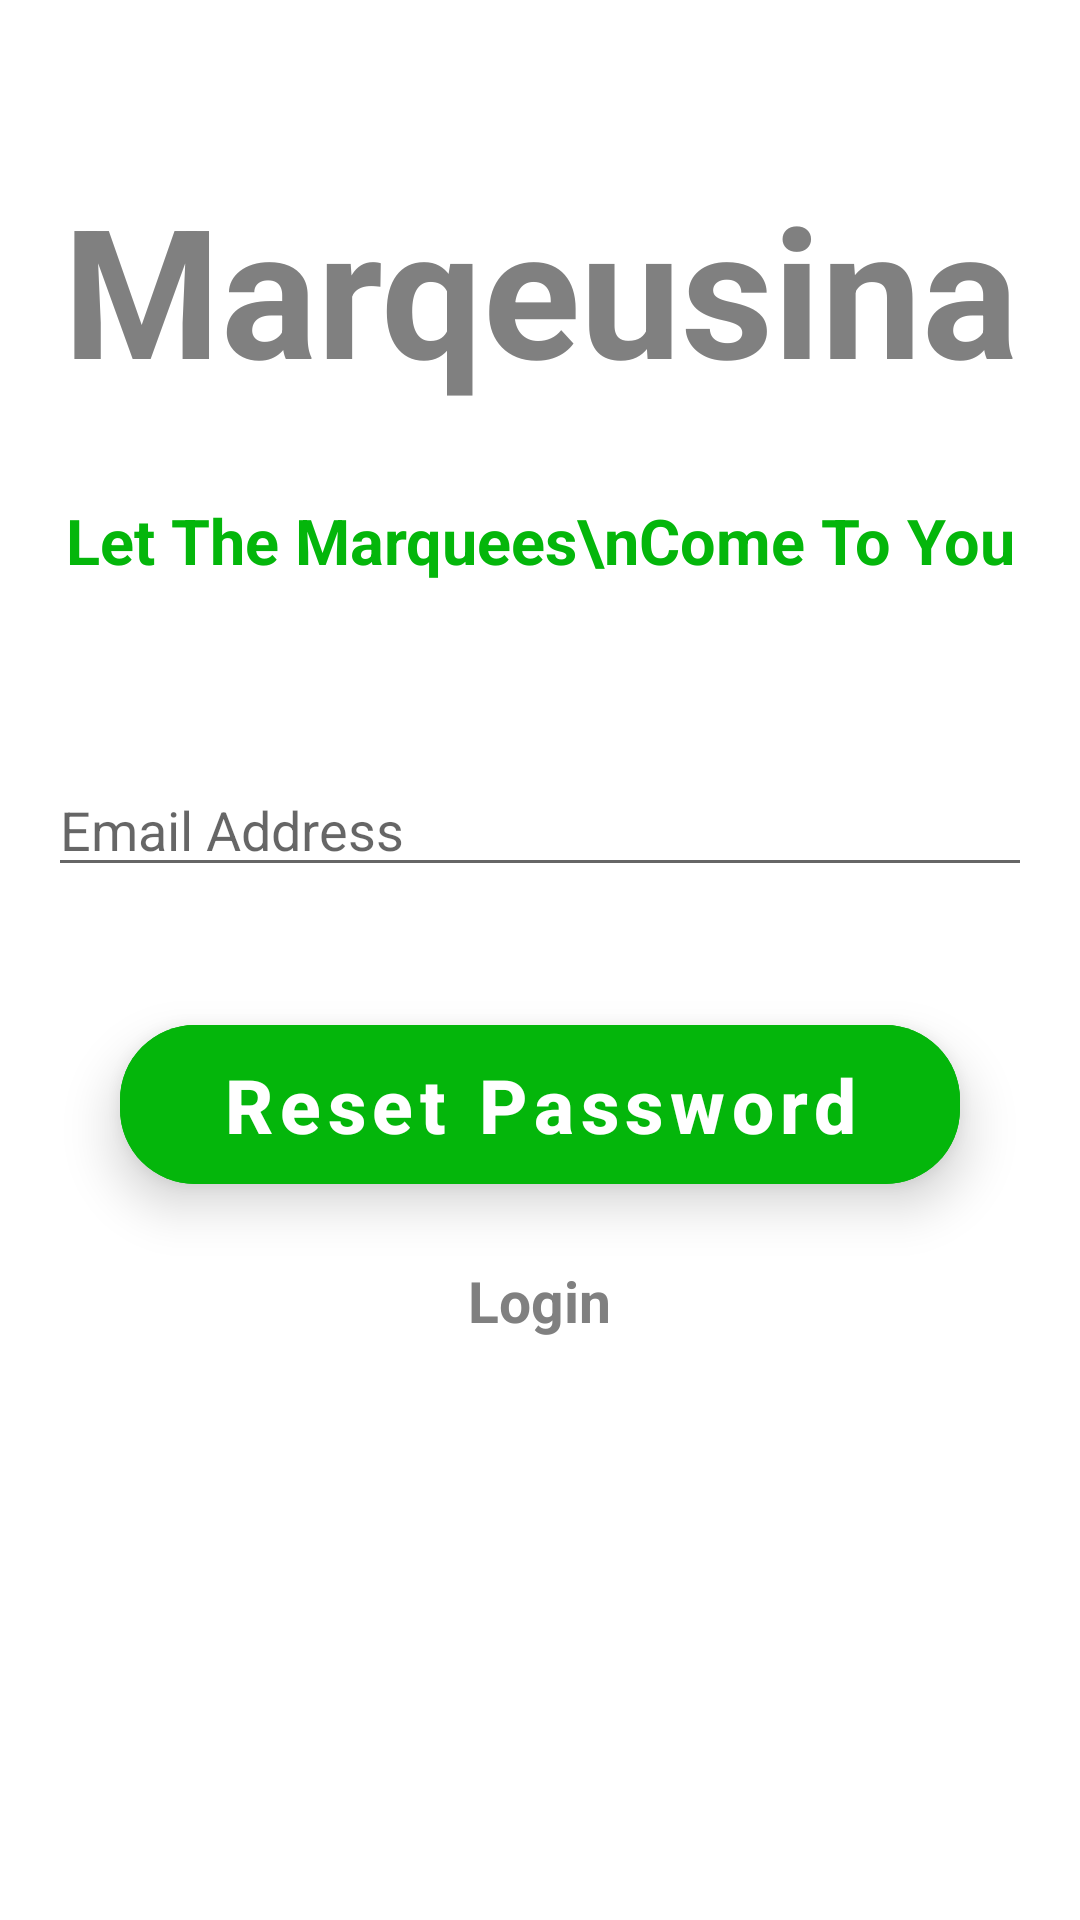

The Android layout XML behind this screen, and the referenced resources:
<!-- AndroidManifest.xml: application theme Theme.Marqeusina -->
<!-- res/layout/mfforgotpassword.xml -->
<?xml version="1.0" encoding="utf-8"?>
<RelativeLayout xmlns:android="http://schemas.android.com/apk/res/android"
    xmlns:tools="http://schemas.android.com/tools"
    xmlns:app="http://schemas.android.com/apk/res-auto"
    android:id="@+id/activity_register"
    android:layout_width="match_parent"
    android:layout_height="match_parent"
    android:paddingBottom="16dp"
    android:paddingLeft="16dp"
    android:paddingRight="16dp"
    android:paddingTop="16dp"
    tools:context=".MFforgotpassword">

    <TextView
        android:id="@+id/appname"
        android:layout_width="wrap_content"
        android:layout_height="wrap_content"
        android:layout_centerHorizontal="true"
        android:layout_marginTop="40dp"
        android:ems="10"
        android:gravity="center"
        android:text="Marqeusina"
        android:textColor="#808080"
        android:textSize="60dp"
        android:textStyle="bold" />

    <TextView
        android:id="@+id/moto"
        android:layout_width="wrap_content"
        android:layout_height="wrap_content"
        android:layout_below="@+id/appname"
        android:layout_centerHorizontal="true"
        android:layout_marginTop="30dp"
        android:gravity="center"
        android:text="Let The Marquees\nCome To You"
        android:textColor="#04B60B"
        android:textSize="21dp"
        android:textStyle="bold" />

    <EditText
        android:id="@+id/Email"
        android:layout_width="393dp"
        android:layout_height="wrap_content"
        android:layout_below="@+id/moto"
        android:layout_centerHorizontal="true"
        android:layout_marginTop="60dp"
        android:drawableLeft="@drawable/ic_baseline_email_24"
        android:drawableTint="#04B60B"
        android:ems="10"
        android:hint="Email Address"
        android:inputType="textEmailAddress" />


    <com.google.android.material.button.MaterialButton
        android:id="@+id/resetpassword"
        android:layout_width="280dp"
        android:layout_height="65dp"
        android:layout_below="@+id/Email"
        android:layout_centerHorizontal="true"
        android:layout_marginTop="40dp"
        android:backgroundTint="#04B60B"
        android:elevation="10dp"
        android:ems="10"
        android:hint="Reset Password"
        android:stateListAnimator="@null"
        android:textColorHint="#ffffff"
        android:textSize="25dp"
        android:textStyle="bold"
        app:cornerRadius="25dp" />

    <TextView
        android:id="@+id/login"
        android:layout_width="wrap_content"
        android:layout_height="wrap_content"
        android:layout_below="@id/resetpassword"
        android:layout_centerHorizontal="true"
        android:layout_marginLeft="10dp"
        android:layout_marginTop="20dp"
        android:gravity="center"
        android:text="Login"
        android:textColor="#808080"
        android:textSize="19dp"
        android:textStyle="bold" />

    <ProgressBar
        android:id="@+id/progressBar"
        style="?android:attr/progressBarStyleLarge"
        android:layout_width="42dp"
        android:layout_height="32dp"
        android:layout_centerInParent="true"
        android:visibility="gone"
        android:layout_centerHorizontal="true"
        />




</RelativeLayout>
<!-- resources referenced by this layout -->
<resources>
  <style name="Theme.Marqeusina" parent="Theme.MaterialComponents.DayNight.NoActionBar">
          
          <item name="colorPrimary">@color/purple_500</item>
          <item name="colorPrimaryVariant">@color/purple_700</item>
          <item name="colorOnPrimary">@color/white</item>
          
          <item name="colorSecondary">@color/teal_200</item>
          <item name="colorSecondaryVariant">@color/teal_700</item>
          <item name="colorOnSecondary">@color/black</item>
          
          <item name="android:statusBarColor" tools:targetApi="l">?attr/colorPrimaryVariant</item>
          
      </style>
  <!-- not gathered from this repository: default colours our renderer supplied (Android Studio template values) -->
  <color name="purple_500">#FF6200EE</color>
  <color name="purple_700">#FF3700B3</color>
  <color name="teal_200">#FF03DAC5</color>
  <color name="teal_700">#FF018786</color>
  <color name="black">#FF000000</color>
  <color name="white">#FFFFFFFF</color>
</resources>
